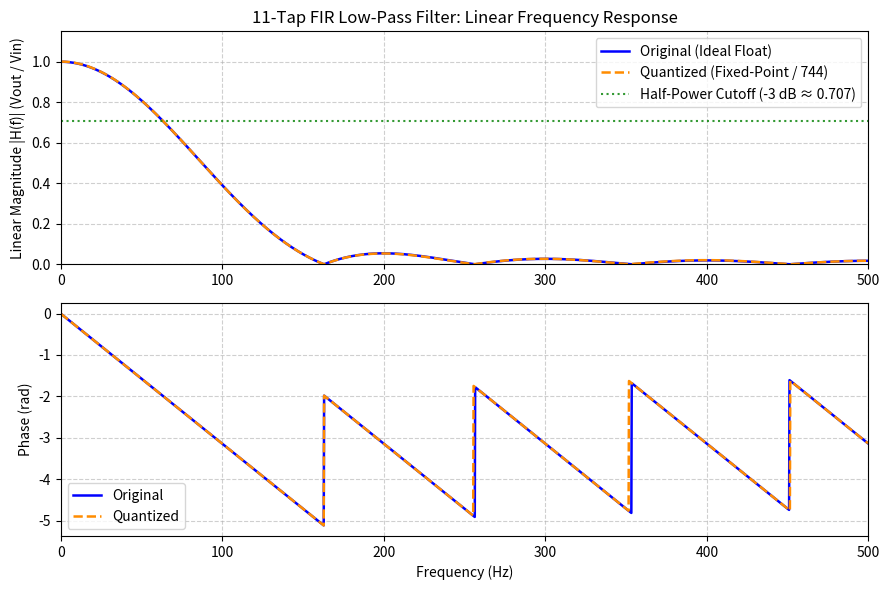

The script that saved this image:
"""
 Name: Or Levy 322273640, Daniel Rabinovitsch 34504688
 Date: 14/10/26
 File: fir_design.py
 DESCRIPTION: Design a low-pass FIR filter, plot its Bode plot before and after quantization
              and save the quantized filter taps to a C file and header file.
"""

import numpy as np
import matplotlib.pyplot as plt
from scipy.signal import freqz
from scipy.integrate import quad


#Set Parameters
Fl = 100  # Corner frequency
Fs = 1000  # Sampling frequency
a = 1 # “higher quality” filter  N = αFs/∆f where α > 1.

# Calculate filter tabs
f1 = Fl * 2 # distance form -Fl to Fl
f2 = Fs - 2 * Fl # distance from Fl to Fs - Fl
N = int((Fs / min(f1,f2)) * a)  # N calculation

# Filter coefficient calculation
def integrand(f, k, Fs):
    return np.cos(2 * np.pi * k * f * 1/Fs)

k_index = np.arange(-N, N + 1) # k index from -N to N (+1 for inclusive)
try:
    h = []
    for k in k_index:
        value, _ = quad(integrand, 0, Fl, args=(k, Fs))
        h.append(value * (2 / Fs))
    h = np.array(h)
except Exception:
    # Analytical sinc formula: exact Fourier transform of ideal low-pass
    h = (2 * Fl / Fs) * np.sinc((2 * Fl * k_index) / Fs)


# # Normalize filter coefficients
sum_h = np.sum(h)
if sum_h != 0.0:
    h = h / sum_h
#quantized filter coefficients to save as char array
max_coe = np.max(np.abs(h)) # find max coefficient to scale to 127
if max_coe == 0:
    scale_factor = 1.0
else:
    scale_factor = 127.0 / max_coe

h_scaled = np.round(h * scale_factor).astype(int)# scale and round to nearest integer to fit char size
#h_scaled = np.clip(h_scaled, -128, 127) #turn every number outside the range to the char range limit -prevent overflow failsafe line

# Bode plot for the original filter and the quantized filter (Linear Scale)
# Frequency response calculation
w, H_orig = freqz(h, worN=2048)
_, H_q_res = freqz(h_scaled.astype(float) / scale_factor, worN=2048)

# Frequency axis in Hz
freq = w * Fs / (2 * np.pi)

# Linear Magnitude and Phase
mag_linear = lambda H: np.abs(H)
phase = lambda H: np.unwrap(np.angle(H)) # phase in radians

# Graphs
plt.figure(figsize=(9, 6))

# 1. Linear Magnitude plot
plt.subplot(2, 1, 1)
plt.plot(freq, mag_linear(H_orig), label="Original (Ideal Float)", color="blue", linewidth=1.8)
plt.plot(freq, mag_linear(H_q_res), '--', label="Quantized (Fixed-Point / 744)", color="darkorange", linewidth=1.8)
plt.axhline(0.707, color="green", linestyle=":", alpha=0.8, label="Half-Power Cutoff (-3 dB ≈ 0.707)")
plt.xlim(0, Fs / 2)
plt.ylim(0, 1.15)
plt.ylabel("Linear Magnitude |H(f)| (Vout / Vin)")
plt.title("11-Tap FIR Low-Pass Filter: Linear Frequency Response")
plt.legend(loc="upper right")
plt.grid(True, linestyle="--", alpha=0.6)

# 2. Phase plot
plt.subplot(2, 1, 2)
plt.plot(freq, phase(H_orig), label="Original", color="blue", linewidth=1.8)
plt.plot(freq, phase(H_q_res), '--', label="Quantized", color="darkorange", linewidth=1.8)
plt.xlim(0, Fs / 2)
plt.xlabel("Frequency (Hz)")
plt.ylabel("Phase (rad)")
plt.legend(loc="lower left")
plt.grid(True, linestyle="--", alpha=0.6)

plt.tight_layout()

import os

# Save filter taps directly in the current working directory (wherever the terminal is located)
c_file_path = "filter_taps.c"
h_file_path = "filter_taps.h"
plot_file_path = "filter_bode_linear.png"

define_len_name = "FILTER_LENGTH"
define_scale_name = "SCALING_FACTOR"
array_name = "filter_taps"
filter_len = len(h_scaled)

# Tap strings for C array
tap_strings = ", ".join(str(int(t)) for t in h_scaled)
scale_str = f"{int(scale_factor)}" # format scale factor

# 1. Write to C source file
with open(c_file_path, "w", encoding="utf-8") as f:
    f.write("/*\n")
    f.write(" Name: Or Levy 322273640, Daniel Rabinovitsch 34504688\n")
    f.write(" Date: 14/10/26\n")
    f.write(" File: filter_taps.c\n")
    f.write(" */\n\n")
    f.write('#include "filter_taps.h"\n\n')
    f.write(f"const signed char code {array_name}[{define_len_name}] = {{\n")
    f.write(f"    {tap_strings}\n")
    f.write("};\n")

# 2. Write to header file
with open(h_file_path, "w", encoding="utf-8") as f:
    f.write("/*\n")
    f.write(" Name: Or Levy 322273640, Daniel Rabinovitsch 34504688\n")
    f.write(" Date: 14/10/26\n")
    f.write(" File: filter_taps.h\n")
    f.write(" */\n\n")
    f.write("#ifndef FILTER_H\n")
    f.write("#define FILTER_H\n\n")
    f.write("// Generated filter taps\n\n")
    f.write(f"#define {define_len_name} {filter_len}\n")
    f.write(f"#define {define_scale_name} {int(scale_str)}\n\n")
    f.write("extern const signed char code filter_taps[FILTER_LENGTH];\n\n")
    f.write("#endif\n")

plt.savefig(plot_file_path, dpi=150)

print(f"\n[OK] Generated files saved successfully to current directory:")
print(f" -> {os.path.abspath(c_file_path)}")
print(f" -> {os.path.abspath(h_file_path)}")
print(f" -> {os.path.abspath(plot_file_path)} (Saved plot image)")
print("[Info] Displaying plot window... (Close the window or press Ctrl+C to return to command line)")

# 3. Display plot window, then cleanly exit
try:
    plt.show()
finally:
    plt.close("all")
    import sys
    sys.exit(0)
